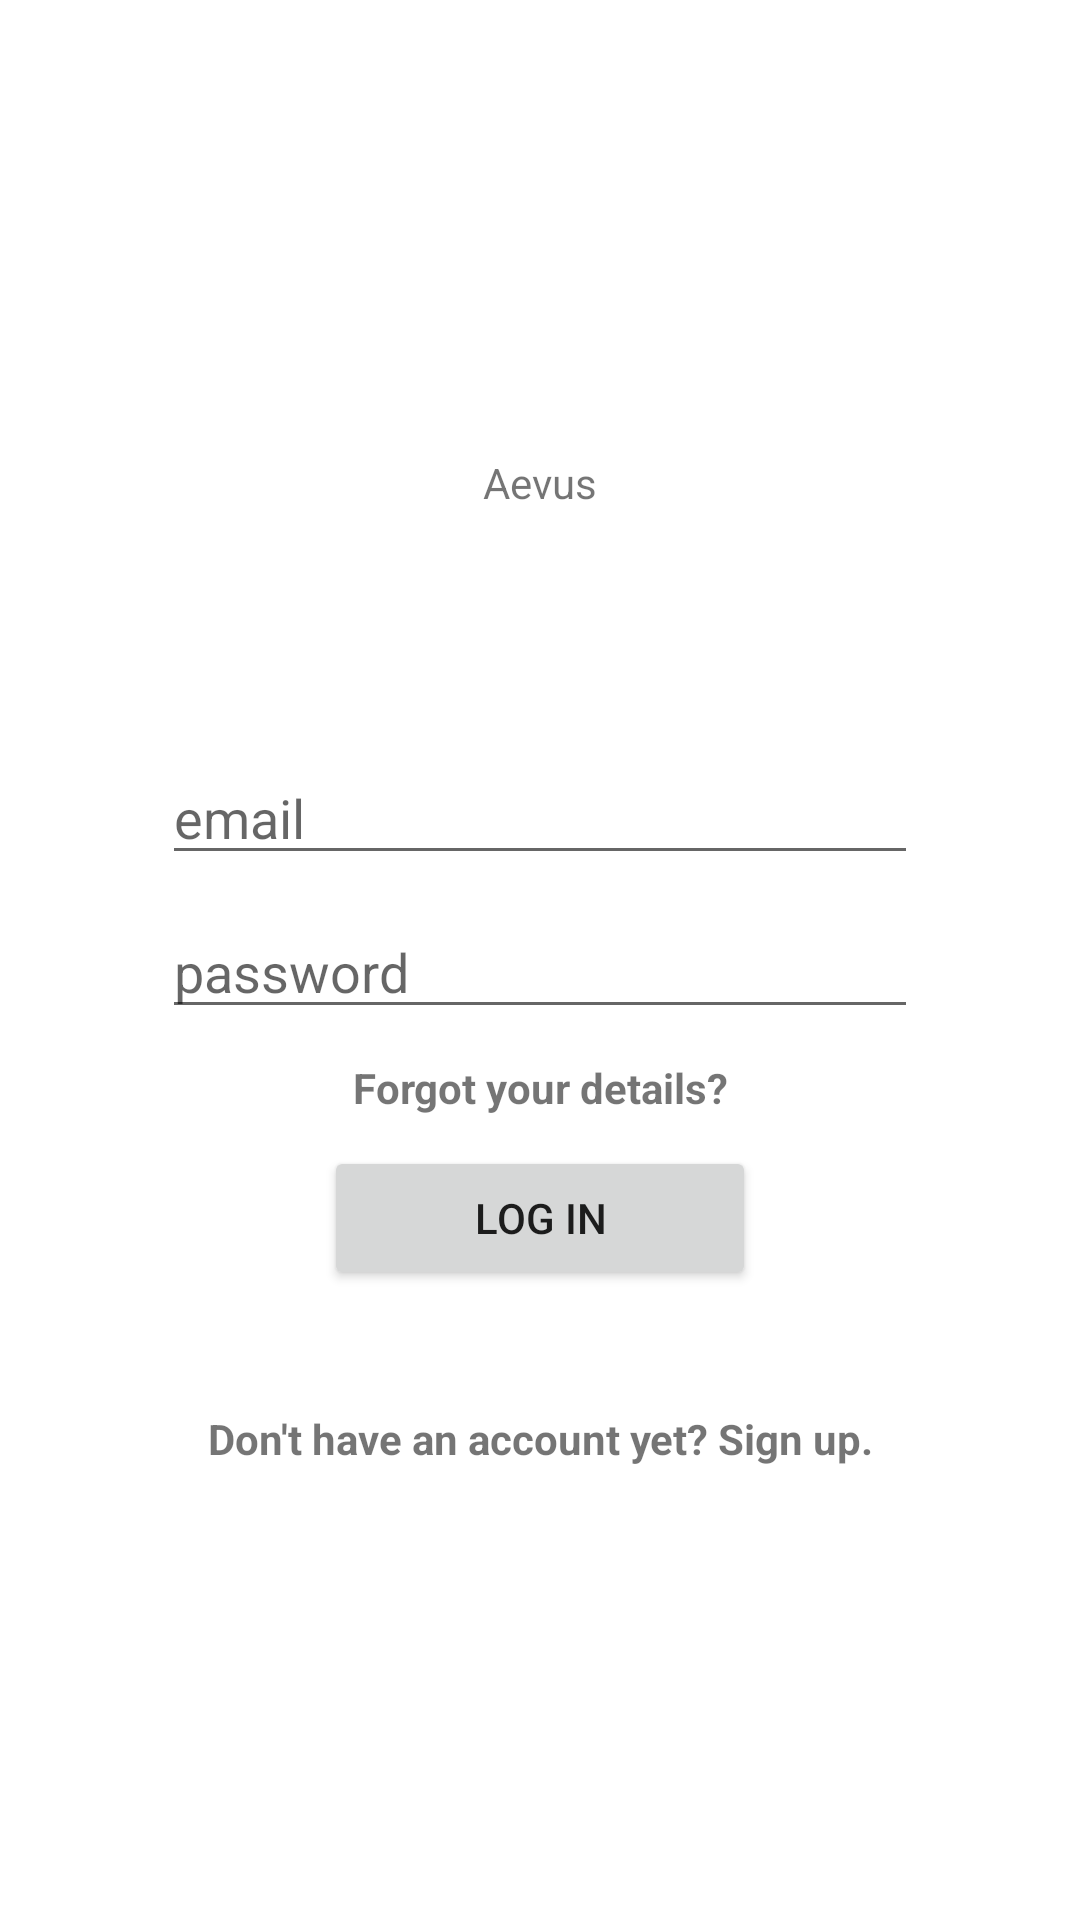

Produce the Android XML layout that renders to this screen, including the resource entries it uses.
<!-- AndroidManifest.xml: application theme AppTheme -->
<!-- res/layout/fragment_log_in.xml -->
<?xml version="1.0" encoding="utf-8"?>
<FrameLayout xmlns:android="http://schemas.android.com/apk/res/android"
    xmlns:tools="http://schemas.android.com/tools"
    android:layout_width="match_parent"
    android:layout_height="match_parent"
    tools:context=".LogInFragment">

    <android.support.constraint.ConstraintLayout xmlns:android="http://schemas.android.com/apk/res/android"
        xmlns:app="http://schemas.android.com/apk/res-auto"
        xmlns:tools="http://schemas.android.com/tools"
        android:layout_width="match_parent"
        android:layout_height="match_parent"
        tools:context=".LogInActivity">

        <android.support.constraint.Guideline
            android:id="@+id/guideline_start"
            android:layout_width="wrap_content"
            android:layout_height="wrap_content"
            android:orientation="vertical"
            app:layout_constraintGuide_percent=".15"/>
        <android.support.constraint.Guideline
            android:id="@+id/guideline_end"
            android:layout_width="wrap_content"
            android:layout_height="wrap_content"
            android:orientation="vertical"
            app:layout_constraintGuide_percent=".85"/>

        <android.support.constraint.Guideline
            android:id="@+id/guideline_start_button"
            android:layout_width="wrap_content"
            android:layout_height="wrap_content"
            android:orientation="vertical"
            app:layout_constraintGuide_percent=".3"/>
        <android.support.constraint.Guideline
            android:id="@+id/guideline_end_button"
            android:layout_width="wrap_content"
            android:layout_height="wrap_content"
            android:orientation="vertical"
            app:layout_constraintGuide_percent=".7"/>
        <TextView
            android:id="@+id/logo"
            android:layout_width="wrap_content"
            android:layout_height="wrap_content"
            android:text="@string/app_name"
            app:layout_constraintBottom_toTopOf="@id/email"
            app:layout_constraintLeft_toLeftOf="parent"
            app:layout_constraintRight_toRightOf="parent"
            app:layout_constraintTop_toTopOf="parent"
            app:layout_constraintVertical_chainStyle="packed"
            android:layout_marginBottom="80dp"/>
        <EditText
            android:id="@+id/email"
            android:layout_width="0dp"
            android:layout_height="wrap_content"
            android:hint="@string/hint_email"
            app:layout_constraintBottom_toTopOf="@id/password"
            app:layout_constraintStart_toEndOf="@id/guideline_start"
            app:layout_constraintEnd_toStartOf="@id/guideline_end"
            app:layout_constraintTop_toBottomOf="@id/logo"
            android:layout_marginBottom="10dp"
            android:inputType="textEmailAddress"
            android:singleLine="true"/>
        <EditText
            android:id="@+id/password"
            android:layout_width="0dp"
            android:layout_height="wrap_content"
            android:hint="@string/hint_password"
            app:layout_constraintBottom_toTopOf="@id/recover"
            app:layout_constraintStart_toEndOf="@id/guideline_start"
            app:layout_constraintEnd_toStartOf="@id/guideline_end"
            app:layout_constraintTop_toBottomOf="@id/email"
            android:layout_marginBottom="@dimen/padding"
            android:inputType="textPassword"
            android:singleLine="true"/>
        <TextView
            android:id="@+id/recover"
            android:layout_width="0dp"
            android:layout_height="wrap_content"
            android:text="@string/recover_text"
            app:layout_constraintTop_toBottomOf="@id/password"
            app:layout_constraintStart_toEndOf="@id/guideline_start"
            app:layout_constraintEnd_toStartOf="@id/guideline_end"
            app:layout_constraintBottom_toTopOf="@id/button_login"
            android:layout_marginBottom="@dimen/padding"
            android:textStyle="bold"
            android:gravity="center"
            android:clickable="true"
            android:focusable="true"
            android:onClick="getLogIn"/>
        <Button
            android:id="@+id/button_login"
            android:layout_width="0dp"
            android:layout_height="wrap_content"
            android:text="@string/button_login"
            app:layout_constraintTop_toBottomOf="@id/recover"
            app:layout_constraintStart_toEndOf="@id/guideline_start_button"
            app:layout_constraintEnd_toStartOf="@id/guideline_end_button"
            app:layout_constraintBottom_toTopOf="@id/signup"
            android:layout_marginBottom="@dimen/margin_signup_text"/>
        <TextView
            android:id="@+id/signup"
            android:layout_width="0dp"
            android:layout_height="wrap_content"
            android:text="@string/signup_text"
            app:layout_constraintTop_toBottomOf="@id/button_login"
            app:layout_constraintStart_toEndOf="@id/guideline_start"
            app:layout_constraintEnd_toStartOf="@id/guideline_end"
            app:layout_constraintBottom_toBottomOf="parent"
            android:textStyle="bold"
            android:gravity="center"
            android:clickable="true"
            android:focusable="true"
            android:onClick="goSignUp"/>
    </android.support.constraint.ConstraintLayout>
</FrameLayout>
<!-- resources referenced by this layout -->
<resources>
  <dimen name="margin_signup_text">40dp</dimen>
  <dimen name="padding">10dp</dimen>
  <string name="app_name">Aevus</string>
  <string name="button_login">Log In</string>
  <string name="hint_email">email</string>
  <string name="hint_password">password</string>
  <string name="recover_text">Forgot your details?</string>
  <string name="signup_text">Don\'t have an account yet? Sign up.</string>
  <style name="AppTheme" parent="Base.Theme.AppCompat.Light.DarkActionBar">
          
          <item name="colorPrimary">@color/colorPrimary</item>
          <item name="colorPrimaryDark">@color/colorPrimaryDark</item>
          <item name="colorAccent">@color/colorAccent</item>
  
          <item name="android:colorBackground">@color/appBackground</item>
      </style>
  <color name="colorPrimary">#3F51B5</color>
  <color name="colorPrimaryDark">#303F9F</color>
  <color name="colorAccent">#FF4081</color>
  <color name="appBackground">#FFFFFF</color>
</resources>
